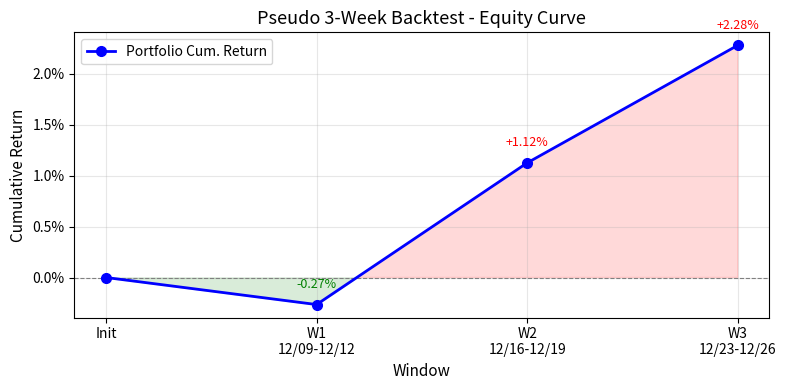

The matplotlib source for this figure:
"""
累计收益曲线图（仿论文风格）
"""
import matplotlib.pyplot as plt
import matplotlib
matplotlib.use("Agg")

windows     = [0, 1, 2, 3]
capital     = [100000.0, 99734.53, 101124.60, 102278.22]
cum_return  = [(c - 100000.0) / 100000.0 for c in capital]

fig, ax = plt.subplots(figsize=(8, 4))

ax.axhline(0, color="gray", linewidth=0.8, linestyle="--")

ax.plot(windows, cum_return, "b-o", linewidth=2, markersize=7, label="Portfolio Cum. Return")

ax.fill_between(windows, 0, cum_return, where=[r >= 0 for r in cum_return],
                color="red", alpha=0.15, interpolate=True)
ax.fill_between(windows, 0, cum_return, where=[r < 0 for r in cum_return],
                color="green", alpha=0.15, interpolate=True)

for w, cr in zip(windows[1:], cum_return[1:]):
    ax.annotate(f"{cr:+.2%}",
                xy=(w, cr), xytext=(0, 12),
                textcoords="offset points",
                ha="center", fontsize=9,
                color="red" if cr >= 0 else "green")

ax.set_xlabel("Window", fontsize=11)
ax.set_ylabel("Cumulative Return", fontsize=11)
ax.set_title("Pseudo 3-Week Backtest - Equity Curve", fontsize=13)
ax.set_xticks(windows)
ax.set_xticklabels(["Init", "W1\n12/09-12/12", "W2\n12/16-12/19", "W3\n12/23-12/26"])
ax.yaxis.set_major_formatter(plt.FuncFormatter(lambda x, _: f"{x:.1%}"))
ax.grid(True, alpha=0.3)
ax.legend(loc="upper left")

plt.tight_layout()
out_path = r"D:\Math_match\codes\outputs\task4\equity_curve.png"
plt.savefig(out_path, dpi=150)
print(f"Saved: {out_path}")
